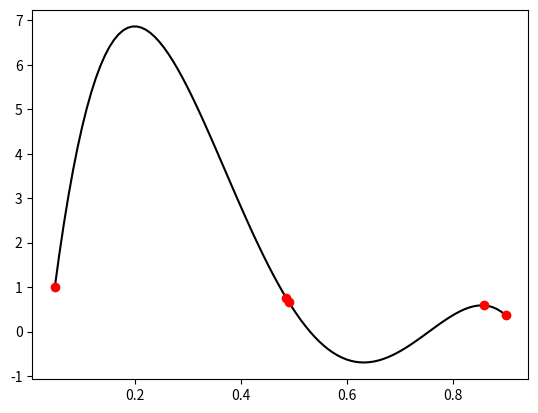

Source code (Python):
# -*- coding: utf-8 -*-
"""
Created on Mon Nov 10 08:49:12 2025

@author: asvini
"""

import numpy
import matplotlib.pyplot as pyplot 
pyplot.close('all')

x_interp=numpy.array([-1,0,1,2])
y_interp=numpy.array([1,2,5,4])

n=len(x_interp)
A=numpy.zeros([n,n])
b=numpy.zeros(n)
coeff=numpy.zeros(n)
'''
#remplir la matrice(case par case ou par ligne) et du vecteur
A[0][0]=1
A[0][1]=x_interp[0]
A[0][2]=x_interp[0]**2
A[0][3]=x_interp[0]**3
A[1][0]=1
A[1][1]=x_interp[1]
A[1][2]=x_interp[1]**2
A[1][3]=x_interp[1]**3
A[2][0]=1
A[2][1]=x_interp[2]
A[2][2]=x_interp[2]**2
A[2][3]=x_interp[2]**3
A[3][0]=1
A[3][1]=x_interp[3]
A[3][2]=x_interp[3]**2
A[3][3]=x_interp[3]**3

b[0]=y_interp[0]
b[1]=y_interp[1]
b[2]=y_interp[2]
b[3]=y_interp[3]
'''
for i in range(n):
    b[i]=y_interp[i]
    for j in range(n):
        A[i][j]=x_interp[i]**j

coeff=numpy.linalg.solve(A,b)
print(coeff)

def p(x,coeff):
    somme=0
    n=len(coeff)
    for i in range(n):
        somme+=coeff[i]*x**i
    return somme

'''
nb_points_trace=100
x_trace=numpy.zeros(nb_points_trace)
y_trace=numpy.zeros(nb_points_trace)
x_min=-1
x_max=2
dx=(x_max-x_min)/(nb_points_trace-1)
for i in range(nb_points_trace):
    xi=x_min+i*dx
    x_trace[i]=xi
    y_trace[i]=p(xi,coeff)
pyplot.plot(x_trace ,y_trace,'-k')
pyplot.plot(x_interp ,y_interp,'ro')
'''
import matplotlib.pyplot as pyplot 
n=5
x=numpy.random.random(n)
x.sort()
y=numpy.random.random(n)

def DonneCoeff(x,y):
    n=len(x)
    A=numpy.zeros([n,n])
    b=numpy.zeros(n)
    for i in range(n):
        b[i]=y[i]
        for j in range(n):
            A[i][j]=x[i]**j
    coeff=numpy.linalg.solve(A,b)
    return coeff

coeff=DonneCoeff(x,y)
n_trace=100
x_trace=numpy.linspace(x[0],x[n-1],n_trace)
y_trace=numpy.zeros(n_trace)
for i in range(n_trace):
    y_trace[i]=p(x_trace[i],coeff)
    
pyplot.plot(x_trace,y_trace,'-k')
pyplot.plot(x,y,'ro')
    
